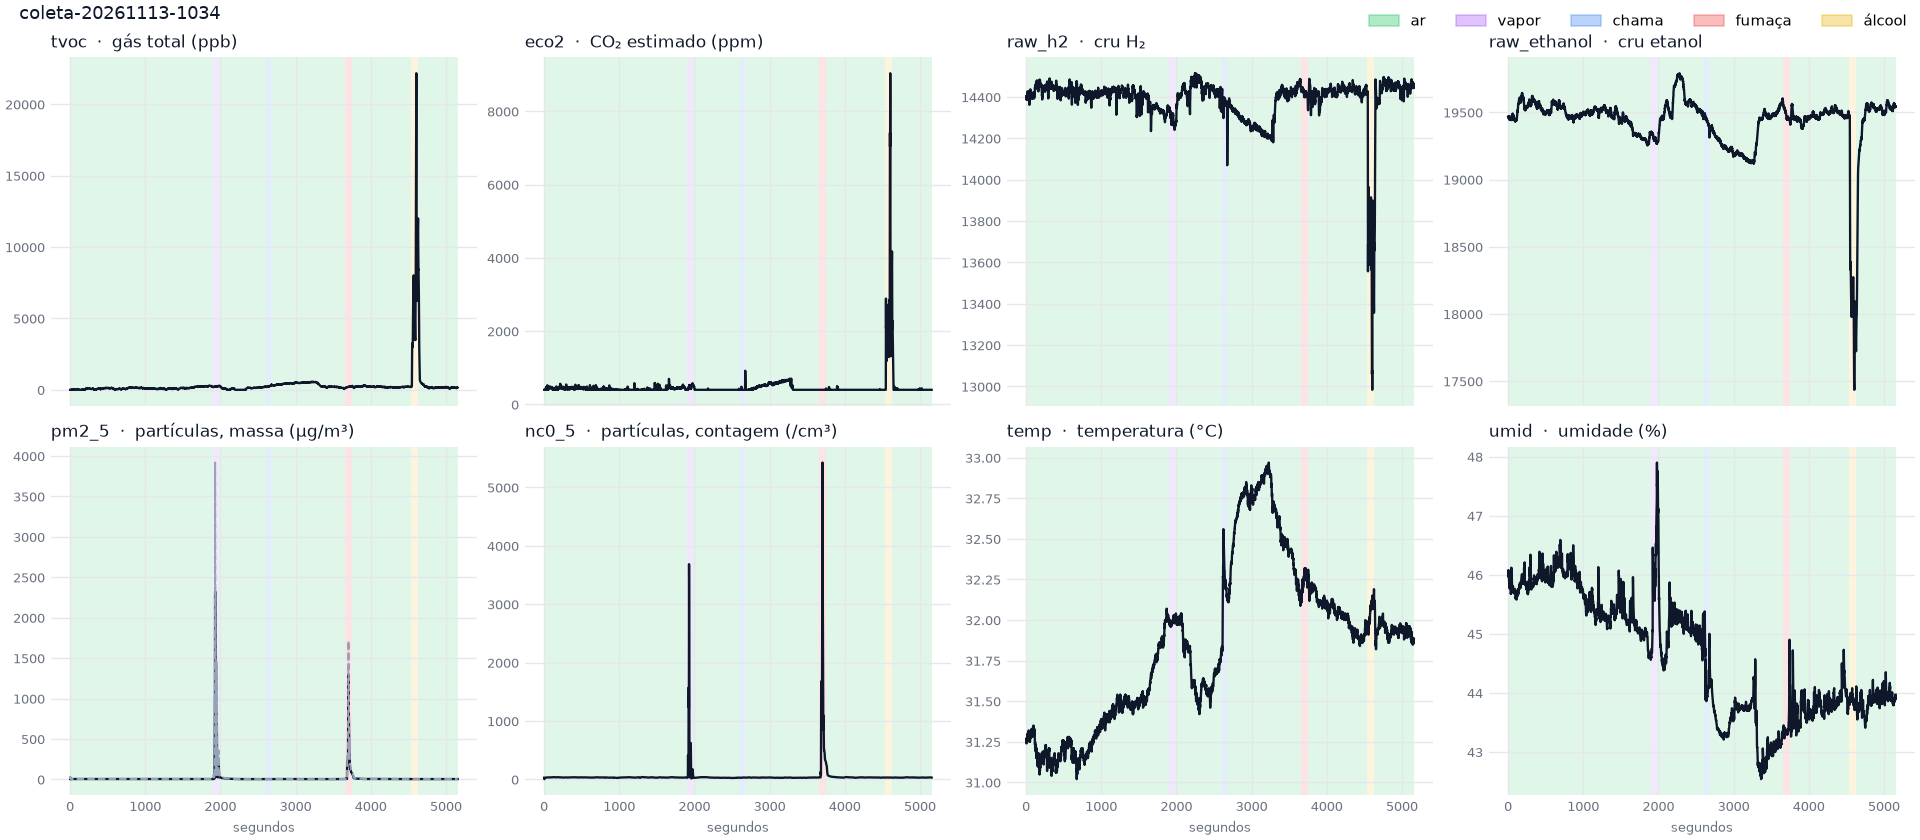

The file beside this chart, header and first rows:
amostra, rodada, temp, umid, tvoc, eco2, raw_h2, raw_ethanol, pressao, pm1_0, pm2_5, nc0_5, nc1_0, nc2_5, pm10, estimulo
1, 1, 31.26, 46.00, 0, 400, 14404, 19466, 931.1, 4.78, 5.47, 31.79, 37.56, 38.13, 5.98, 0
2, 1, 31.27, 46.01, 0, 400, 14399, 19465, 931.1, 8.98, 20.25, 32.14, 58.11, 70.37, 33.73, 0
3, 1, 31.26, 46.06, 0, 400, 14388, 19467, 931.1, 4.37, 13.47, 5.65, 23.77, 33.79, 24.56, 0
4, 1, 31.27, 46.08, 0, 400, 14393, 19471, 931, 3.43, 8.90, 9.09, 20.78, 26.77, 15.51, 0
5, 1, 31.24, 45.98, 0, 400, 14395, 19458, 931.1, 2.93, 6.12, 11.81, 19.55, 23.01, 9.92, 0
6, 1, 31.25, 45.96, 0, 400, 14396, 19456, 931.1, 2.77, 5.12, 13.05, 19.35, 21.87, 7.86, 0
7, 1, 31.26, 45.96, 0, 400, 14400, 19466, 931.1, 2.83, 4.62, 14.97, 20.47, 22.36, 6.65, 0
8, 1, 31.26, 46.00, 0, 400, 14391, 19468, 931.1, 2.94, 4.47, 16.49, 21.72, 23.32, 6.18, 0
9, 1, 31.25, 46.01, 0, 400, 14396, 19467, 931.1, 2.98, 4.14, 17.76, 22.47, 23.66, 5.39, 0
10, 1, 31.25, 46.00, 0, 400, 14388, 19473, 931.1, 3.11, 4.08, 19.21, 23.77, 24.73, 5.08, 0
11, 1, 31.26, 45.94, 0, 400, 14392, 19456, 931.1, 3.35, 4.33, 20.91, 25.71, 26.66, 5.31, 0
12, 1, 31.26, 45.92, 0, 400, 14394, 19459, 931.1, 3.54, 4.52, 22.23, 27.21, 28.16, 5.49, 0
13, 1, 31.26, 45.88, 0, 400, 14399, 19460, 931.1, 3.70, 4.65, 23.38, 28.49, 29.41, 5.58, 0
14, 1, 31.28, 45.88, 0, 400, 14405, 19460, 931.1, 3.79, 4.63, 24.33, 29.35, 30.14, 5.41, 0
15, 1, 31.28, 45.88, 0, 400, 14402, 19451, 931.1, 3.88, 4.69, 25.13, 30.19, 30.93, 5.41, 0
16, 1, 31.29, 45.85, 0, 400, 14407, 19445, 931.1, 4.01, 4.74, 26.24, 31.31, 31.97, 5.37, 0
17, 1, 31.28, 45.91, 0, 400, 14418, 19459, 931.1, 4.13, 4.81, 27.15, 32.27, 32.87, 5.38, 0
18, 1, 31.30, 45.83, 0, 400, 14427, 19460, 931.1, 4.21, 4.80, 28.06, 33.11, 33.59, 5.22, 0
19, 1, 31.28, 45.77, 4, 400, 14425, 19463, 931, 4.29, 4.88, 28.57, 33.70, 34.19, 5.30, 0
20, 1, 31.28, 45.81, 14, 415, 14423, 19466, 931.1, 4.37, 4.93, 29.20, 34.37, 34.83, 5.33, 0
21, 1, 31.29, 45.86, 0, 418, 14418, 19470, 931.1, 4.44, 4.98, 29.74, 34.95, 35.38, 5.35, 0
22, 1, 31.29, 45.86, 0, 435, 14403, 19464, 931.1, 4.51, 5.06, 30.29, 35.57, 35.99, 5.41, 0
23, 1, 31.28, 45.88, 7, 454, 14393, 19453, 931.1, 4.57, 5.09, 30.78, 36.09, 36.48, 5.41, 0
24, 1, 31.28, 45.88, 5, 456, 14395, 19462, 931.1, 4.58, 4.84, 31.52, 36.45, 36.55, 4.84, 0
25, 1, 31.28, 45.84, 10, 445, 14396, 19460, 931.1, 4.64, 4.91, 31.93, 36.92, 37.03, 4.91, 0
26, 1, 31.28, 45.93, 11, 457, 14399, 19454, 931.1, 4.69, 4.96, 32.28, 37.33, 37.43, 4.96, 0
27, 1, 31.29, 45.90, 21, 476, 14387, 19448, 931.1, 4.73, 5.00, 32.57, 37.66, 37.77, 5.00, 0
28, 1, 31.29, 45.92, 16, 456, 14386, 19449, 931.1, 4.79, 5.06, 32.95, 38.10, 38.21, 5.06, 0
29, 1, 31.29, 45.93, 14, 470, 14386, 19447, 931.1, 4.83, 5.11, 33.26, 38.45, 38.57, 5.11, 0
30, 1, 31.30, 45.88, 25, 447, 14398, 19446, 931.1, 4.89, 5.17, 33.65, 38.90, 39.02, 5.17, 0
31, 1, 31.31, 45.81, 16, 413, 14418, 19447, 931.1, 4.90, 5.18, 33.72, 38.99, 39.10, 5.18, 0
32, 1, 31.30, 45.77, 13, 416, 14419, 19448, 931.1, 4.88, 5.16, 33.58, 38.83, 38.95, 5.16, 0
33, 1, 31.30, 45.76, 16, 431, 14412, 19458, 931.1, 4.90, 5.18, 33.70, 38.97, 39.09, 5.18, 0
34, 1, 31.32, 45.77, 10, 433, 14408, 19459, 931, 4.92, 5.21, 33.89, 39.19, 39.30, 5.21, 0
35, 1, 31.30, 45.71, 7, 410, 14414, 19453, 931.1, 4.96, 5.24, 34.12, 39.46, 39.57, 5.24, 0
36, 1, 31.27, 45.68, 12, 408, 14425, 19452, 931, 5.01, 5.30, 34.49, 39.89, 40.00, 5.30, 0
37, 1, 31.27, 45.69, 12, 400, 14429, 19467, 931, 5.02, 5.31, 34.54, 39.94, 40.06, 5.31, 0
38, 1, 31.28, 45.68, 3, 408, 14420, 19460, 931, 5.01, 5.30, 34.47, 39.86, 39.98, 5.30, 0
39, 1, 31.28, 45.74, 6, 429, 14413, 19458, 931.1, 5.01, 5.30, 34.50, 39.89, 40.00, 5.30, 0
40, 1, 31.28, 45.94, 9, 456, 14389, 19465, 931.1, 5.04, 5.33, 34.69, 40.11, 40.23, 5.33, 0
41, 1, 31.28, 45.99, 12, 479, 14380, 19456, 931.1, 5.09, 5.38, 35.02, 40.49, 40.61, 5.38, 0
42, 1, 31.27, 46.07, 10, 490, 14368, 19448, 931.1, 5.11, 5.40, 35.17, 40.67, 40.79, 5.40, 0
43, 1, 31.25, 46.12, 22, 524, 14362, 19445, 931.1, 5.13, 5.43, 35.32, 40.84, 40.96, 5.43, 0
44, 1, 31.26, 46.10, 14, 486, 14376, 19451, 931.1, 5.13, 5.43, 35.32, 40.84, 40.96, 5.43, 0
45, 1, 31.27, 45.99, 26, 456, 14394, 19442, 931.1, 5.14, 5.43, 35.35, 40.88, 41.00, 5.43, 0
46, 1, 31.26, 45.93, 22, 445, 14403, 19449, 931.1, 5.14, 5.44, 35.40, 40.93, 41.05, 5.44, 0
47, 1, 31.26, 45.92, 25, 444, 14398, 19446, 931.1, 5.18, 5.48, 35.65, 41.22, 41.34, 5.48, 0
48, 1, 31.26, 45.99, 19, 478, 14383, 19448, 931.1, 5.20, 5.50, 35.78, 41.37, 41.49, 5.50, 0
49, 1, 31.27, 45.94, 20, 422, 14405, 19444, 931.1, 5.19, 5.49, 35.71, 41.29, 41.42, 5.49, 0
50, 1, 31.28, 45.88, 15, 401, 14421, 19453, 931.1, 5.19, 5.49, 35.73, 41.31, 41.43, 5.49, 0
51, 1, 31.25, 45.87, 9, 403, 14414, 19451, 931.1, 5.18, 5.47, 35.62, 41.19, 41.31, 5.47, 0
52, 1, 31.27, 45.85, 14, 400, 14417, 19463, 931, 5.19, 5.48, 35.69, 41.27, 41.40, 5.48, 0
53, 1, 31.28, 45.81, 0, 400, 14421, 19463, 931.1, 5.20, 5.50, 35.78, 41.37, 41.49, 5.50, 0
54, 1, 31.28, 45.76, 9, 401, 14430, 19473, 931.1, 5.20, 5.50, 35.81, 41.41, 41.53, 5.50, 0
55, 1, 31.27, 45.75, 1, 400, 14435, 19472, 931.1, 5.19, 5.49, 35.72, 41.31, 41.43, 5.49, 0
56, 1, 31.28, 45.73, 0, 400, 14435, 19484, 931.1, 5.18, 5.47, 35.62, 41.19, 41.31, 5.47, 0
57, 1, 31.29, 45.71, 0, 416, 14437, 19485, 931.1, 5.15, 5.44, 35.42, 40.96, 41.08, 5.44, 0
58, 1, 31.29, 45.71, 8, 420, 14431, 19486, 931.1, 5.09, 5.39, 35.05, 40.53, 40.64, 5.39, 0
59, 1, 31.29, 45.71, 6, 422, 14431, 19487, 931.1, 5.05, 5.34, 34.72, 40.15, 40.27, 5.34, 0
60, 1, 31.30, 45.71, 10, 429, 14427, 19489, 931.1, 5.00, 5.29, 34.44, 39.83, 39.94, 5.29, 0
... 5,092 more rows
